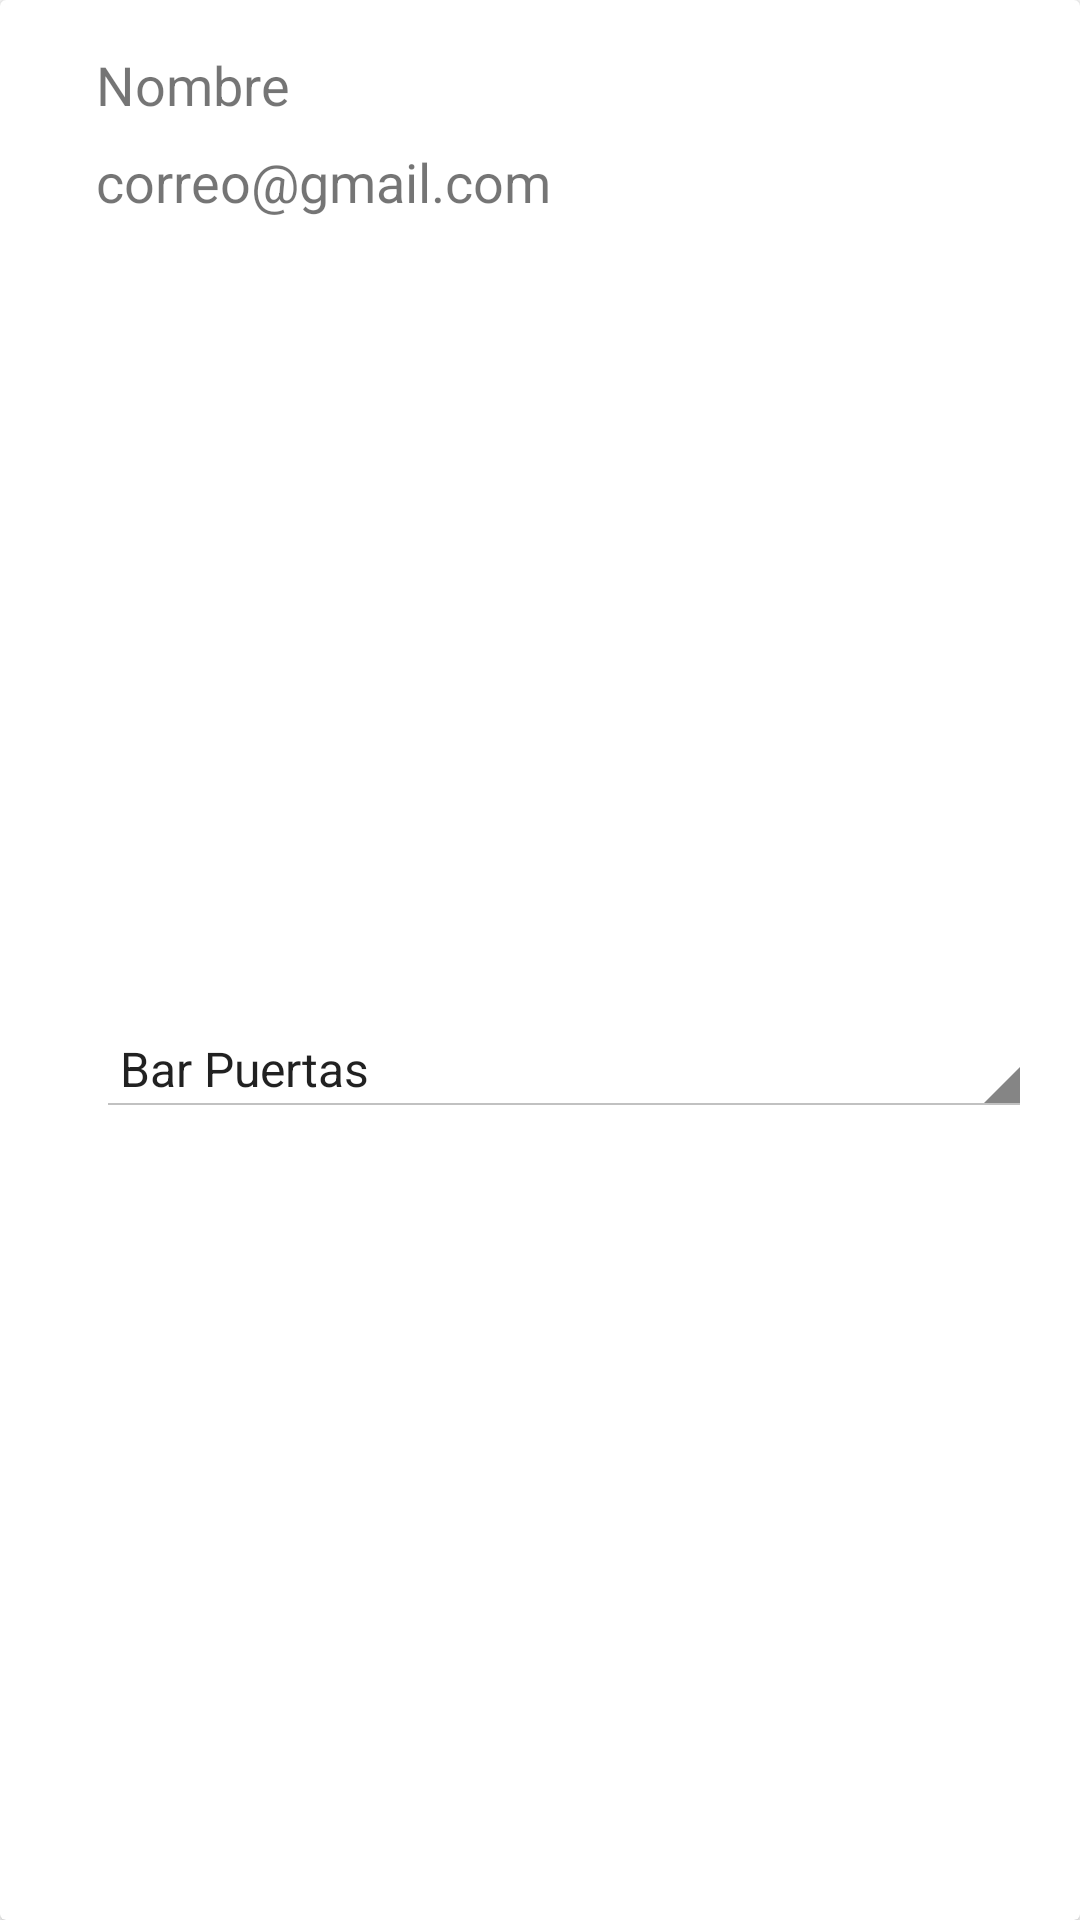

Android layout source for this screen:
<!-- AndroidManifest.xml: application theme AppTheme -->
<!-- res/layout/user_card.xml -->
<?xml version="1.0" encoding="utf-8"?>
<androidx.cardview.widget.CardView
    xmlns:android="http://schemas.android.com/apk/res/android"
    xmlns:app="http://schemas.android.com/apk/res-auto"
    xmlns:tools="http://schemas.android.com/tools"
    android:layout_width="match_parent"
    android:layout_height="wrap_content"
    android:focusable="true"
    android:clickable="true"
    android:layout_margin="8dp"
    android:background="?android:attr/selectableItemBackground">


    <androidx.constraintlayout.widget.ConstraintLayout
        android:layout_width="match_parent"
        android:layout_height="match_parent">

        <ImageView
            android:id="@+id/user_profile_picture"
            android:layout_width="wrap_content"
            android:layout_height="64dp"
            android:layout_marginStart="@dimen/activity_horizontal_margin"
            android:layout_marginTop="@dimen/activity_vertical_margin"
            android:adjustViewBounds="true"
            app:layout_constraintStart_toStartOf="parent"
            app:layout_constraintTop_toTopOf="parent"
            app:srcCompat="@drawable/ic_profile_picture"
            app:tint="@android:color/darker_gray" />

        <TextView
            android:id="@+id/product_name"
            android:layout_width="0dp"
            android:layout_height="wrap_content"
            android:layout_marginStart="@dimen/activity_horizontal_margin"

            android:layout_marginTop="@dimen/activity_vertical_margin"
            android:layout_marginEnd="@dimen/activity_horizontal_margin"
            android:ellipsize="end"
            android:maxLines="1"
            android:text="Nombre"
            android:textSize="18sp"
            app:layout_constraintEnd_toEndOf="parent"
            app:layout_constraintStart_toEndOf="@+id/user_profile_picture"
            app:layout_constraintTop_toTopOf="parent" />

        <TextView
            android:id="@+id/product_stock"
            android:layout_width="0dp"
            android:layout_height="wrap_content"
            android:layout_marginStart="@dimen/activity_horizontal_margin"
            android:layout_marginTop="8dp"
            android:layout_marginEnd="@dimen/activity_horizontal_margin"
            android:ellipsize="end"
            android:maxLines="1"
            android:text="correo@gmail.com"
            android:textSize="18sp"
            app:layout_constraintEnd_toEndOf="parent"
            app:layout_constraintStart_toEndOf="@+id/user_profile_picture"
            app:layout_constraintTop_toBottomOf="@+id/product_name" />

        <androidx.appcompat.widget.SwitchCompat
            android:id="@+id/has_access"
            android:layout_width="0dp"
            android:layout_height="0dp"
            android:layout_marginTop="8dp"
            app:layout_constraintEnd_toEndOf="@+id/user_profile_picture"
            app:layout_constraintStart_toStartOf="@+id/user_profile_picture"
            app:layout_constraintTop_toBottomOf="@+id/user_profile_picture" />

        <androidx.appcompat.widget.AppCompatSpinner
            android:id="@+id/bar_spinner"
            style="@android:style/Widget.Holo.Light.Spinner"
            android:layout_width="0dp"
            android:layout_height="wrap_content"
            android:layout_marginStart="@dimen/activity_horizontal_margin"
            android:layout_marginTop="8dp"
            android:layout_marginEnd="@dimen/activity_horizontal_margin"
            android:layout_marginBottom="8dp"
            android:entries="@array/bar_array"
            app:layout_constraintBottom_toBottomOf="parent"
            app:layout_constraintEnd_toEndOf="parent"
            app:layout_constraintStart_toEndOf="@+id/user_profile_picture"
            app:layout_constraintTop_toBottomOf="@+id/product_stock" />

    </androidx.constraintlayout.widget.ConstraintLayout>

</androidx.cardview.widget.CardView>
<!-- resources referenced by this layout -->
<resources>
  <array name="bar_array">
          <item>@string/bar_puertas</item>
          <item>@string/tamuxe</item>
      </array>
  <dimen name="activity_horizontal_margin">16dp</dimen>
  <dimen name="activity_vertical_margin">16dp</dimen>
  <style name="AppTheme" parent="Theme.MaterialComponents.Light.DarkActionBar">
          
          <item name="colorPrimary">@color/greenColorPrimary</item>
          <item name="colorPrimaryDark">@color/greenColorPrimaryDark</item>
          <item name="colorAccent">@color/greenColorAccent</item>
  
          <item name="colorSecondary">@color/greenColorAccent</item>
          <item name="colorOnSecondary">@color/white</item>
      </style>
  <string name="bar_puertas">Bar Puertas</string>
  <string name="tamuxe">Cervecería Tamuxe</string>
  <color name="greenColorPrimary">#689F38</color>
  <color name="greenColorPrimaryDark">#387002</color>
  <color name="greenColorAccent">#689F38</color>
  <color name="white">#ffffff</color>
</resources>
